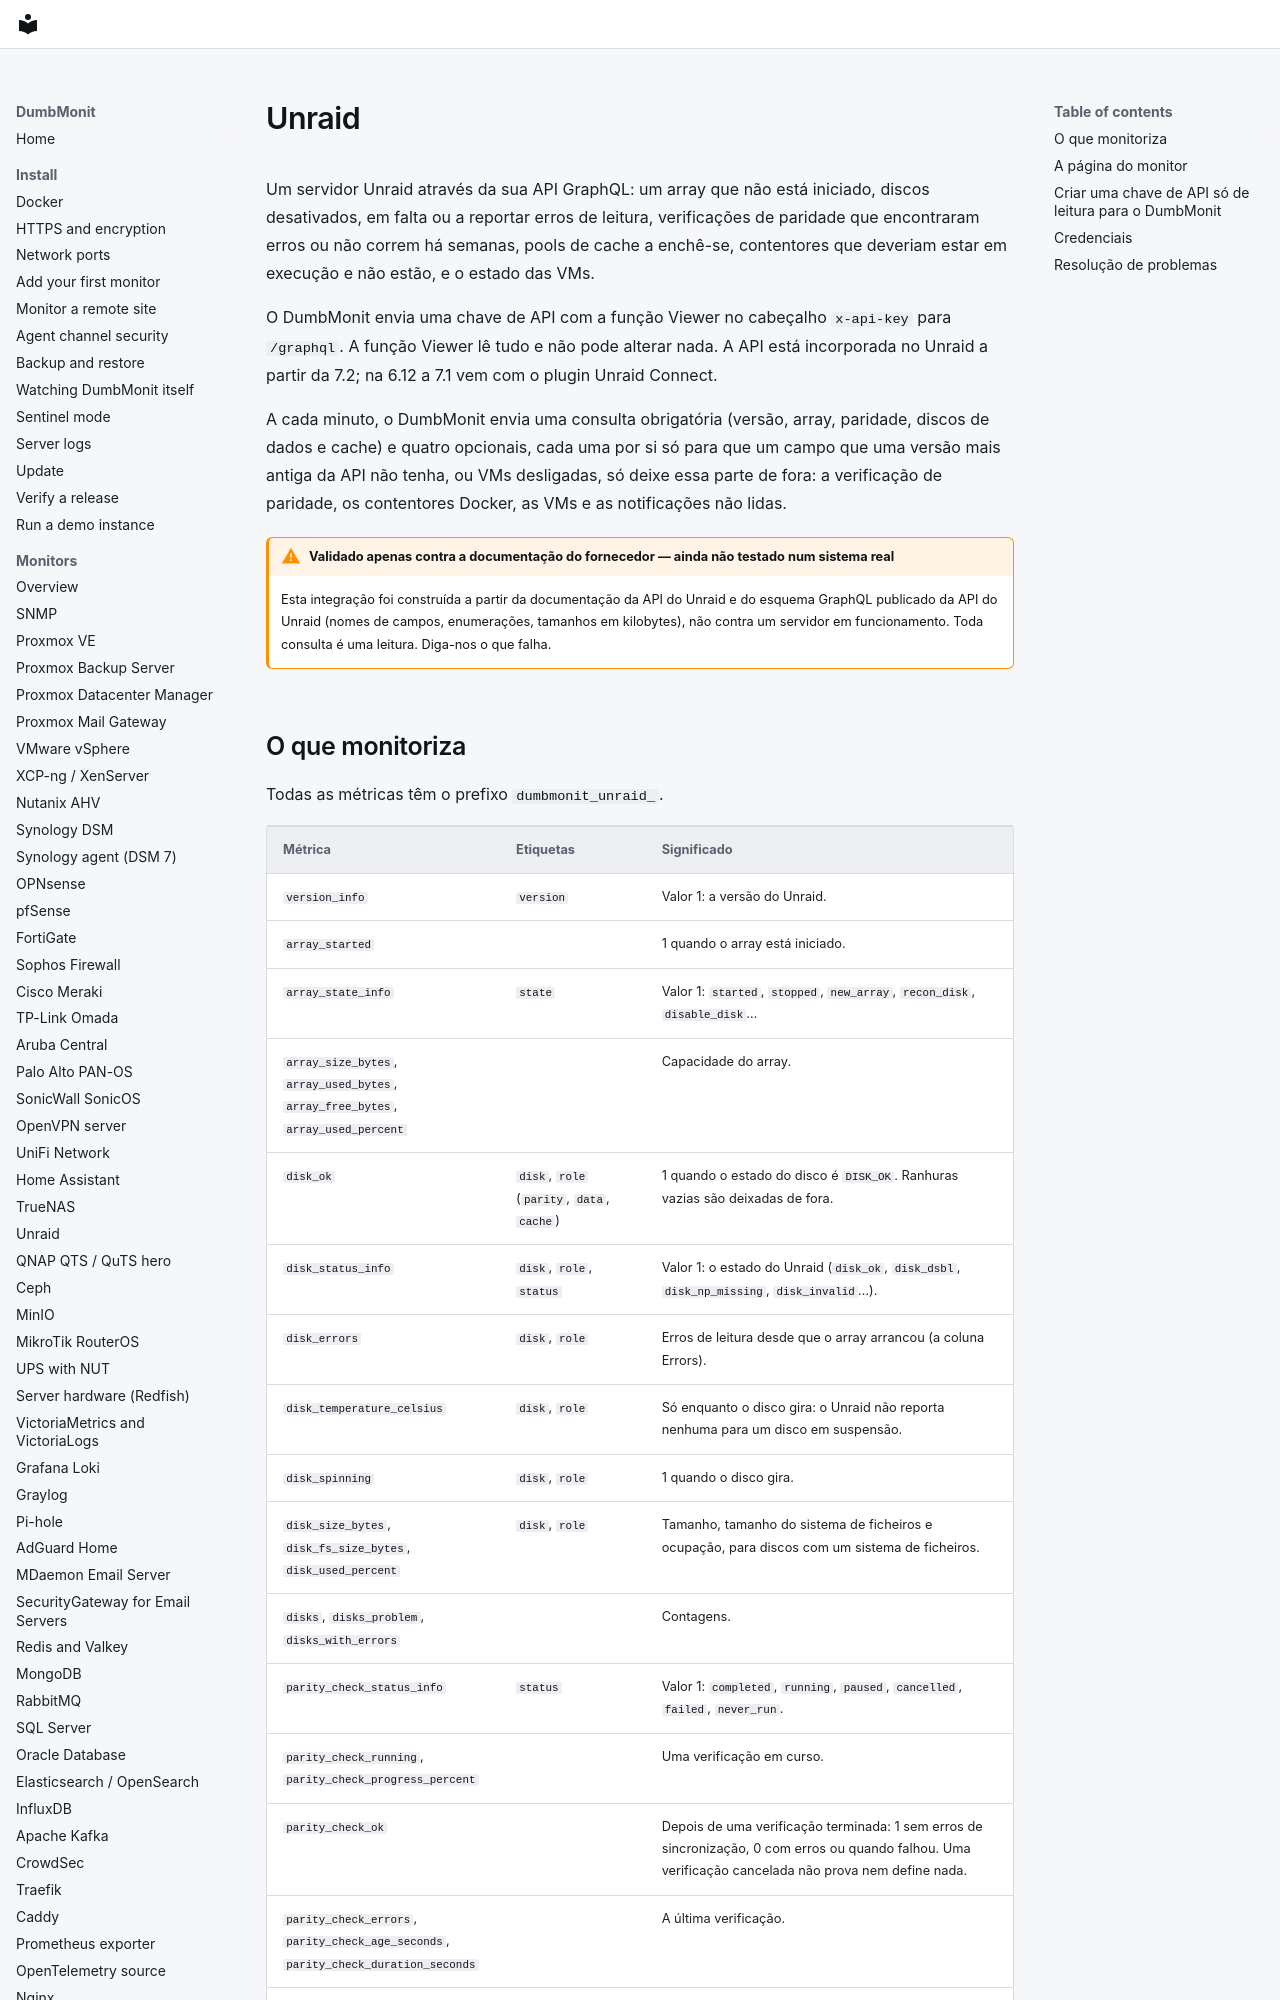

repository: laupernoe/dumbmonit · page: devices/unraid.pt/index.html · generator: mkdocs

# Unraid {#unraid}

Um servidor Unraid através da sua API GraphQL: um array que não está
iniciado, discos desativados, em falta ou a reportar erros de leitura,
verificações de paridade que encontraram erros ou não correm há semanas,
pools de cache a enchê-se, contentores que deveriam estar em execução e não
estão, e o estado das VMs.

O DumbMonit envia uma chave de API com a função Viewer no cabeçalho
`x-api-key` para `/graphql`. A função Viewer lê tudo e não pode alterar
nada. A API está incorporada no Unraid a partir da 7.2; na 6.12 a 7.1 vem
com o plugin Unraid Connect.

A cada minuto, o DumbMonit envia uma consulta obrigatória (versão, array,
paridade, discos de dados e cache) e quatro opcionais, cada uma por si só
para que um campo que uma versão mais antiga da API não tenha, ou VMs
desligadas, só deixe essa parte de fora: a verificação de paridade, os
contentores Docker, as VMs e as notificações não lidas.

!!! warning "Validado apenas contra a documentação do fornecedor — ainda não testado num sistema real"

    Esta integração foi construída a partir da documentação da API do
    Unraid e do esquema GraphQL publicado da API do Unraid (nomes de
    campos, enumerações, tamanhos em kilobytes), não contra um servidor em
    funcionamento. Toda consulta é uma leitura. Diga-nos o que falha.
